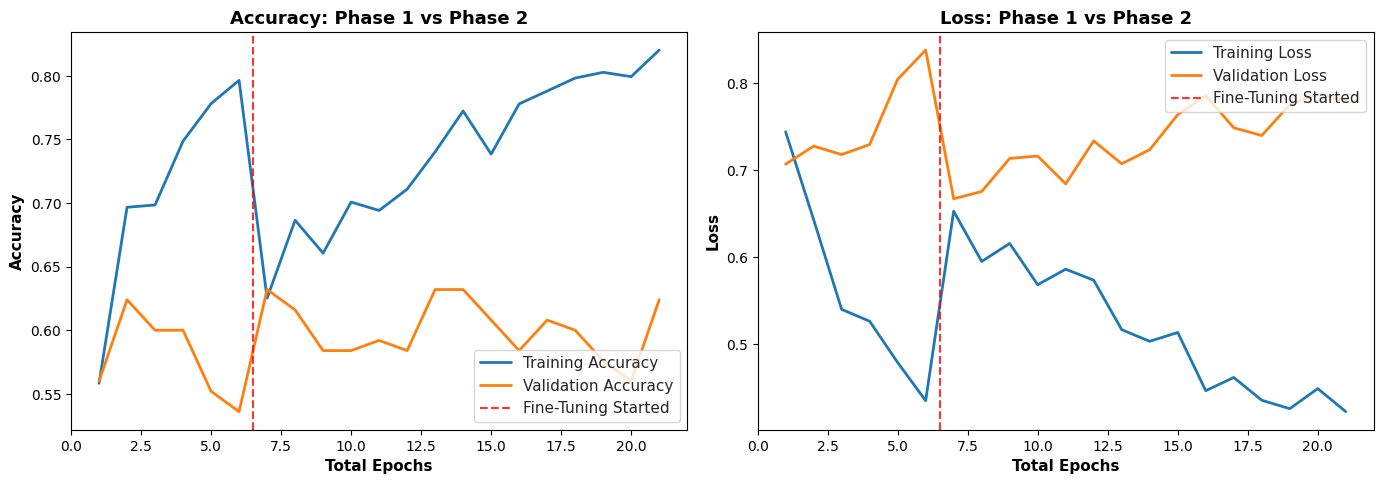

This chart was generated by the following Python code:
import matplotlib.pyplot as plt
import seaborn as sns

# Data pulled straight from your v6_notes.md (Early Stopping at Epoch 6 for Phase 1)
acc_phase1 = [0.5583, 0.6967, 0.6985, 0.7487, 0.7782, 0.7965]
val_acc_phase1 = [0.5600, 0.6240, 0.6000, 0.6000, 0.5520, 0.5360]
loss_phase1 = [0.7440, 0.6429, 0.5397, 0.5260, 0.4786, 0.4346]
val_loss_phase1 = [0.7067, 0.7275, 0.7178, 0.7293, 0.8044, 0.8380]

# Phase 2 Data (15 Epochs)
acc_phase2 = [0.6252, 0.6865, 0.6606, 0.7008, 0.6942, 0.7109, 0.7403, 0.7724, 0.7385, 0.7780, 0.7881, 0.7983, 0.8028, 0.7994, 0.8203]
val_acc_phase2 = [0.6320, 0.6160, 0.5840, 0.5840, 0.5920, 0.5840, 0.6320, 0.6320, 0.6080, 0.5840, 0.6080, 0.6000, 0.5760, 0.5600, 0.6240]
loss_phase2 = [0.6526, 0.5948, 0.6155, 0.5680, 0.5859, 0.5732, 0.5163, 0.5029, 0.5131, 0.4461, 0.4613, 0.4351, 0.4254, 0.4485, 0.4220]
val_loss_phase2 = [0.6669, 0.6753, 0.7134, 0.7161, 0.6841, 0.7335, 0.7072, 0.7234, 0.7637, 0.7856, 0.7486, 0.7397, 0.7752, 0.7869, 0.7796]

all_epochs = list(range(1, 22))
all_acc = acc_phase1 + acc_phase2
all_val_acc = val_acc_phase1 + val_acc_phase2
all_loss = loss_phase1 + loss_phase2
all_val_loss = val_loss_phase1 + val_loss_phase2

# Setup 1x2 subplots
fig, (ax1, ax2) = plt.subplots(1, 2, figsize=(14, 5), dpi=300)
sns.set_theme(style="whitegrid")

# --- Plot 1: Accuracy ---
ax1.plot(all_epochs, all_acc, label='Training Accuracy', color='#1f77b4', linewidth=2)
ax1.plot(all_epochs, all_val_acc, label='Validation Accuracy', color='#ff7f0e', linewidth=2)
ax1.axvline(x=6.5, color='red', linestyle='--', alpha=0.8, label='Fine-Tuning Started')
ax1.set_title('Accuracy: Phase 1 vs Phase 2', fontsize=13, weight='bold')
ax1.set_xlabel('Total Epochs', fontsize=11, weight='bold')
ax1.set_ylabel('Accuracy', fontsize=11, weight='bold')
ax1.legend(loc='lower right')

# --- Plot 2: Loss ---
ax2.plot(all_epochs, all_loss, label='Training Loss', color='#1f77b4', linewidth=2)
ax2.plot(all_epochs, all_val_loss, label='Validation Loss', color='#ff7f0e', linewidth=2)
ax2.axvline(x=6.5, color='red', linestyle='--', alpha=0.8, label='Fine-Tuning Started')
ax2.set_title('Loss: Phase 1 vs Phase 2', fontsize=13, weight='bold')
ax2.set_xlabel('Total Epochs', fontsize=11, weight='bold')
ax2.set_ylabel('Loss', fontsize=11, weight='bold')
ax2.legend(loc='upper right')

plt.tight_layout()
plt.savefig('learning_curves_updated.png', bbox_inches='tight')
print("✅ Saved as 'learning_curves_updated.png'")
